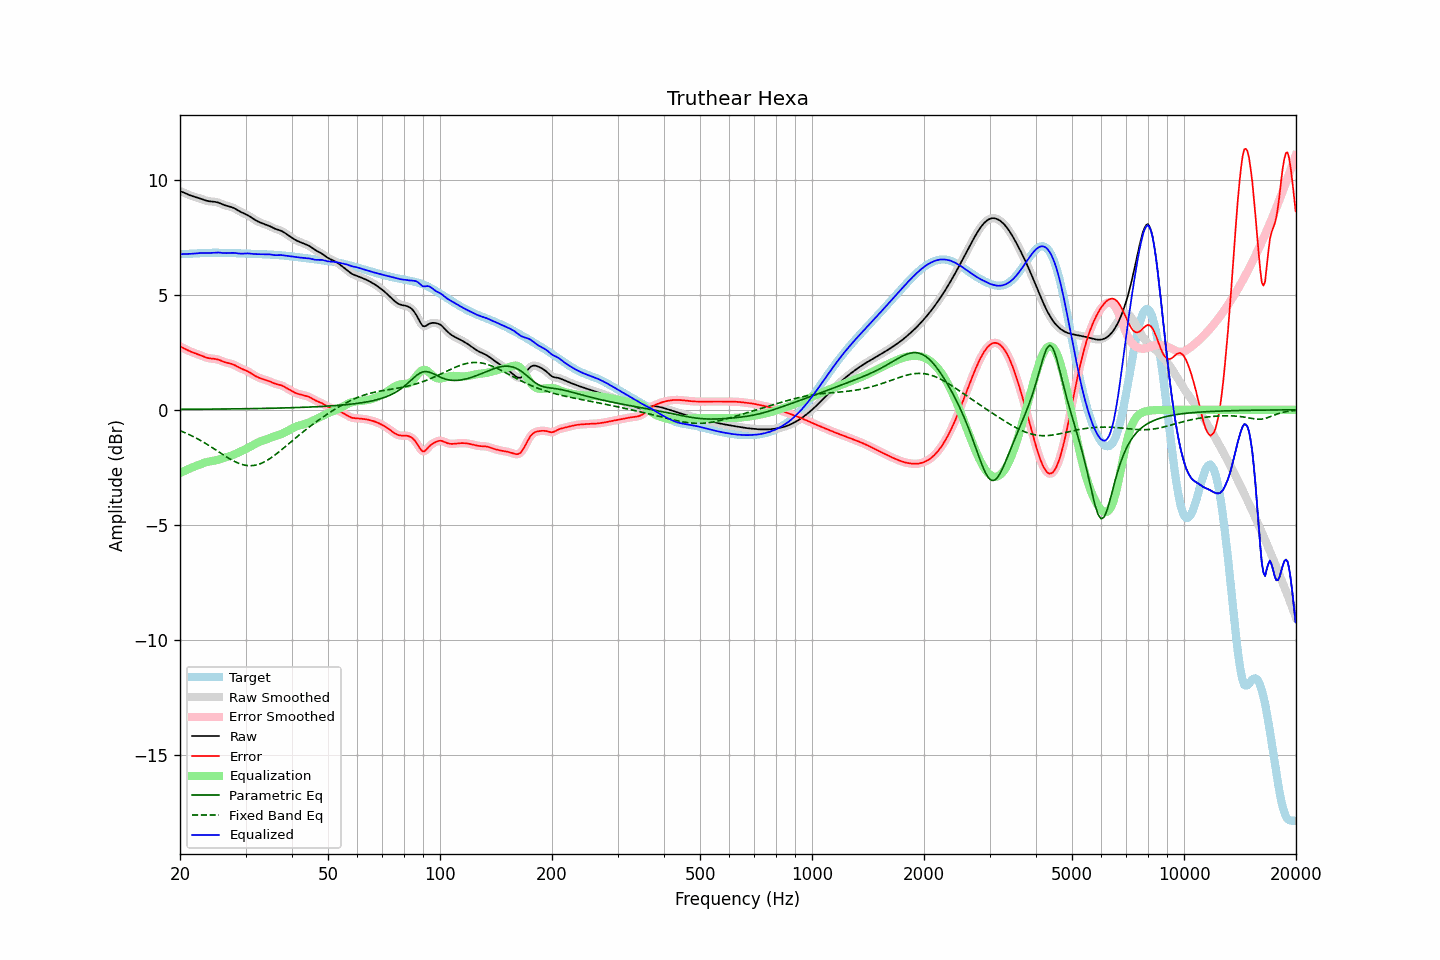

The data file committed next to this chart (first rows):
frequency, raw, error, smoothed, error_smoothed, equalization, parametric_eq, fixed_band_eq, equalized_raw, equalized_smoothed, target
20.00, 9.51, 2.75, 9.51, 2.75, -2.75, 0.02, -0.90, 6.75, 6.76, 6.76
20.20, 9.48, 2.72, 9.48, 2.72, -2.72, 0.02, -0.93, 6.76, 6.76, 6.76
20.40, 9.45, 2.69, 9.45, 2.68, -2.68, 0.02, -0.96, 6.77, 6.77, 6.76
20.61, 9.42, 2.65, 9.42, 2.65, -2.65, 0.02, -0.99, 6.77, 6.77, 6.77
20.81, 9.39, 2.62, 9.39, 2.62, -2.61, 0.02, -1.02, 6.77, 6.77, 6.77
21.02, 9.36, 2.58, 9.36, 2.58, -2.58, 0.02, -1.05, 6.77, 6.77, 6.77
21.23, 9.33, 2.55, 9.33, 2.55, -2.55, 0.02, -1.09, 6.77, 6.77, 6.78
21.44, 9.30, 2.52, 9.30, 2.52, -2.52, 0.02, -1.12, 6.78, 6.78, 6.78
21.66, 9.28, 2.49, 9.28, 2.49, -2.49, 0.02, -1.15, 6.78, 6.78, 6.79
21.87, 9.26, 2.46, 9.26, 2.46, -2.47, 0.02, -1.19, 6.79, 6.79, 6.79
22.09, 9.24, 2.44, 9.24, 2.44, -2.44, 0.02, -1.23, 6.80, 6.80, 6.80
22.31, 9.22, 2.42, 9.22, 2.42, -2.41, 0.02, -1.26, 6.80, 6.80, 6.80
22.54, 9.19, 2.39, 9.19, 2.39, -2.38, 0.03, -1.30, 6.81, 6.81, 6.80
22.76, 9.17, 2.36, 9.17, 2.36, -2.36, 0.03, -1.34, 6.81, 6.81, 6.81
22.99, 9.14, 2.33, 9.14, 2.33, -2.33, 0.03, -1.38, 6.81, 6.81, 6.81
23.22, 9.12, 2.30, 9.12, 2.30, -2.31, 0.03, -1.42, 6.81, 6.81, 6.81
23.45, 9.09, 2.28, 9.09, 2.28, -2.28, 0.03, -1.46, 6.81, 6.81, 6.82
23.69, 9.08, 2.26, 9.08, 2.26, -2.27, 0.03, -1.51, 6.81, 6.81, 6.82
23.92, 9.06, 2.24, 9.06, 2.24, -2.25, 0.03, -1.55, 6.81, 6.81, 6.82
24.16, 9.05, 2.23, 9.05, 2.23, -2.24, 0.03, -1.60, 6.82, 6.82, 6.82
24.40, 9.05, 2.22, 9.05, 2.22, -2.22, 0.03, -1.64, 6.82, 6.82, 6.82
24.65, 9.04, 2.22, 9.04, 2.22, -2.21, 0.03, -1.69, 6.83, 6.83, 6.82
24.89, 9.03, 2.21, 9.03, 2.21, -2.20, 0.03, -1.73, 6.83, 6.83, 6.82
25.14, 9.02, 2.19, 9.02, 2.19, -2.18, 0.03, -1.78, 6.83, 6.83, 6.82
25.39, 9.00, 2.18, 9.00, 2.17, -2.17, 0.03, -1.82, 6.83, 6.83, 6.82
25.65, 8.97, 2.15, 8.97, 2.15, -2.14, 0.03, -1.87, 6.83, 6.83, 6.82
25.91, 8.94, 2.12, 8.94, 2.12, -2.12, 0.03, -1.92, 6.82, 6.82, 6.82
26.16, 8.91, 2.09, 8.91, 2.09, -2.10, 0.04, -1.96, 6.81, 6.81, 6.82
26.43, 8.89, 2.07, 8.89, 2.07, -2.08, 0.04, -2.01, 6.81, 6.81, 6.82
26.69, 8.86, 2.05, 8.86, 2.05, -2.06, 0.04, -2.05, 6.81, 6.81, 6.82
26.96, 8.84, 2.03, 8.85, 2.03, -2.03, 0.04, -2.09, 6.81, 6.81, 6.82
27.23, 8.83, 2.01, 8.83, 2.01, -2.01, 0.04, -2.13, 6.82, 6.82, 6.81
27.50, 8.81, 2.00, 8.81, 2.00, -1.99, 0.04, -2.17, 6.82, 6.82, 6.81
27.77, 8.78, 1.97, 8.78, 1.97, -1.96, 0.04, -2.21, 6.82, 6.82, 6.81
28.05, 8.75, 1.94, 8.75, 1.94, -1.93, 0.04, -2.25, 6.81, 6.81, 6.81
28.33, 8.71, 1.90, 8.71, 1.90, -1.90, 0.04, -2.28, 6.80, 6.81, 6.80
28.62, 8.67, 1.87, 8.67, 1.87, -1.87, 0.04, -2.31, 6.80, 6.80, 6.80
28.90, 8.62, 1.83, 8.63, 1.83, -1.84, 0.04, -2.34, 6.79, 6.79, 6.80
29.19, 8.59, 1.79, 8.59, 1.79, -1.80, 0.04, -2.36, 6.79, 6.79, 6.80
29.48, 8.56, 1.76, 8.56, 1.76, -1.77, 0.05, -2.38, 6.79, 6.79, 6.79
29.78, 8.53, 1.74, 8.53, 1.74, -1.74, 0.05, -2.40, 6.79, 6.79, 6.79
30.08, 8.49, 1.71, 8.49, 1.71, -1.70, 0.05, -2.41, 6.79, 6.79, 6.79
30.38, 8.46, 1.68, 8.46, 1.67, -1.66, 0.05, -2.42, 6.80, 6.79, 6.79
30.68, 8.42, 1.64, 8.42, 1.64, -1.63, 0.05, -2.43, 6.79, 6.79, 6.78
30.99, 8.37, 1.59, 8.37, 1.59, -1.59, 0.05, -2.43, 6.78, 6.78, 6.78
31.30, 8.33, 1.55, 8.33, 1.55, -1.55, 0.05, -2.42, 6.78, 6.78, 6.78
31.61, 8.28, 1.51, 8.28, 1.51, -1.51, 0.05, -2.42, 6.77, 6.77, 6.77
31.93, 8.24, 1.47, 8.24, 1.47, -1.47, 0.05, -2.40, 6.76, 6.77, 6.77
32.24, 8.20, 1.43, 8.20, 1.43, -1.44, 0.06, -2.39, 6.76, 6.76, 6.77
32.57, 8.17, 1.40, 8.17, 1.40, -1.40, 0.06, -2.37, 6.76, 6.76, 6.77
32.89, 8.13, 1.37, 8.13, 1.37, -1.37, 0.06, -2.34, 6.76, 6.76, 6.76
33.22, 8.11, 1.35, 8.11, 1.35, -1.35, 0.06, -2.31, 6.76, 6.76, 6.76
33.55, 8.08, 1.32, 8.08, 1.32, -1.32, 0.06, -2.28, 6.76, 6.76, 6.76
33.89, 8.06, 1.30, 8.06, 1.30, -1.30, 0.06, -2.24, 6.76, 6.76, 6.76
34.23, 8.03, 1.28, 8.03, 1.28, -1.27, 0.06, -2.20, 6.76, 6.76, 6.75
34.57, 8.00, 1.26, 8.00, 1.25, -1.25, 0.06, -2.16, 6.76, 6.76, 6.75
34.92, 7.97, 1.23, 7.97, 1.23, -1.22, 0.07, -2.12, 6.75, 6.75, 6.74
35.27, 7.94, 1.20, 7.94, 1.20, -1.20, 0.07, -2.07, 6.74, 6.74, 6.74
35.62, 7.90, 1.17, 7.90, 1.17, -1.17, 0.07, -2.02, 6.73, 6.73, 6.74
35.97, 7.87, 1.14, 7.87, 1.14, -1.15, 0.07, -1.97, 6.72, 6.72, 6.73
... 635 more rows
